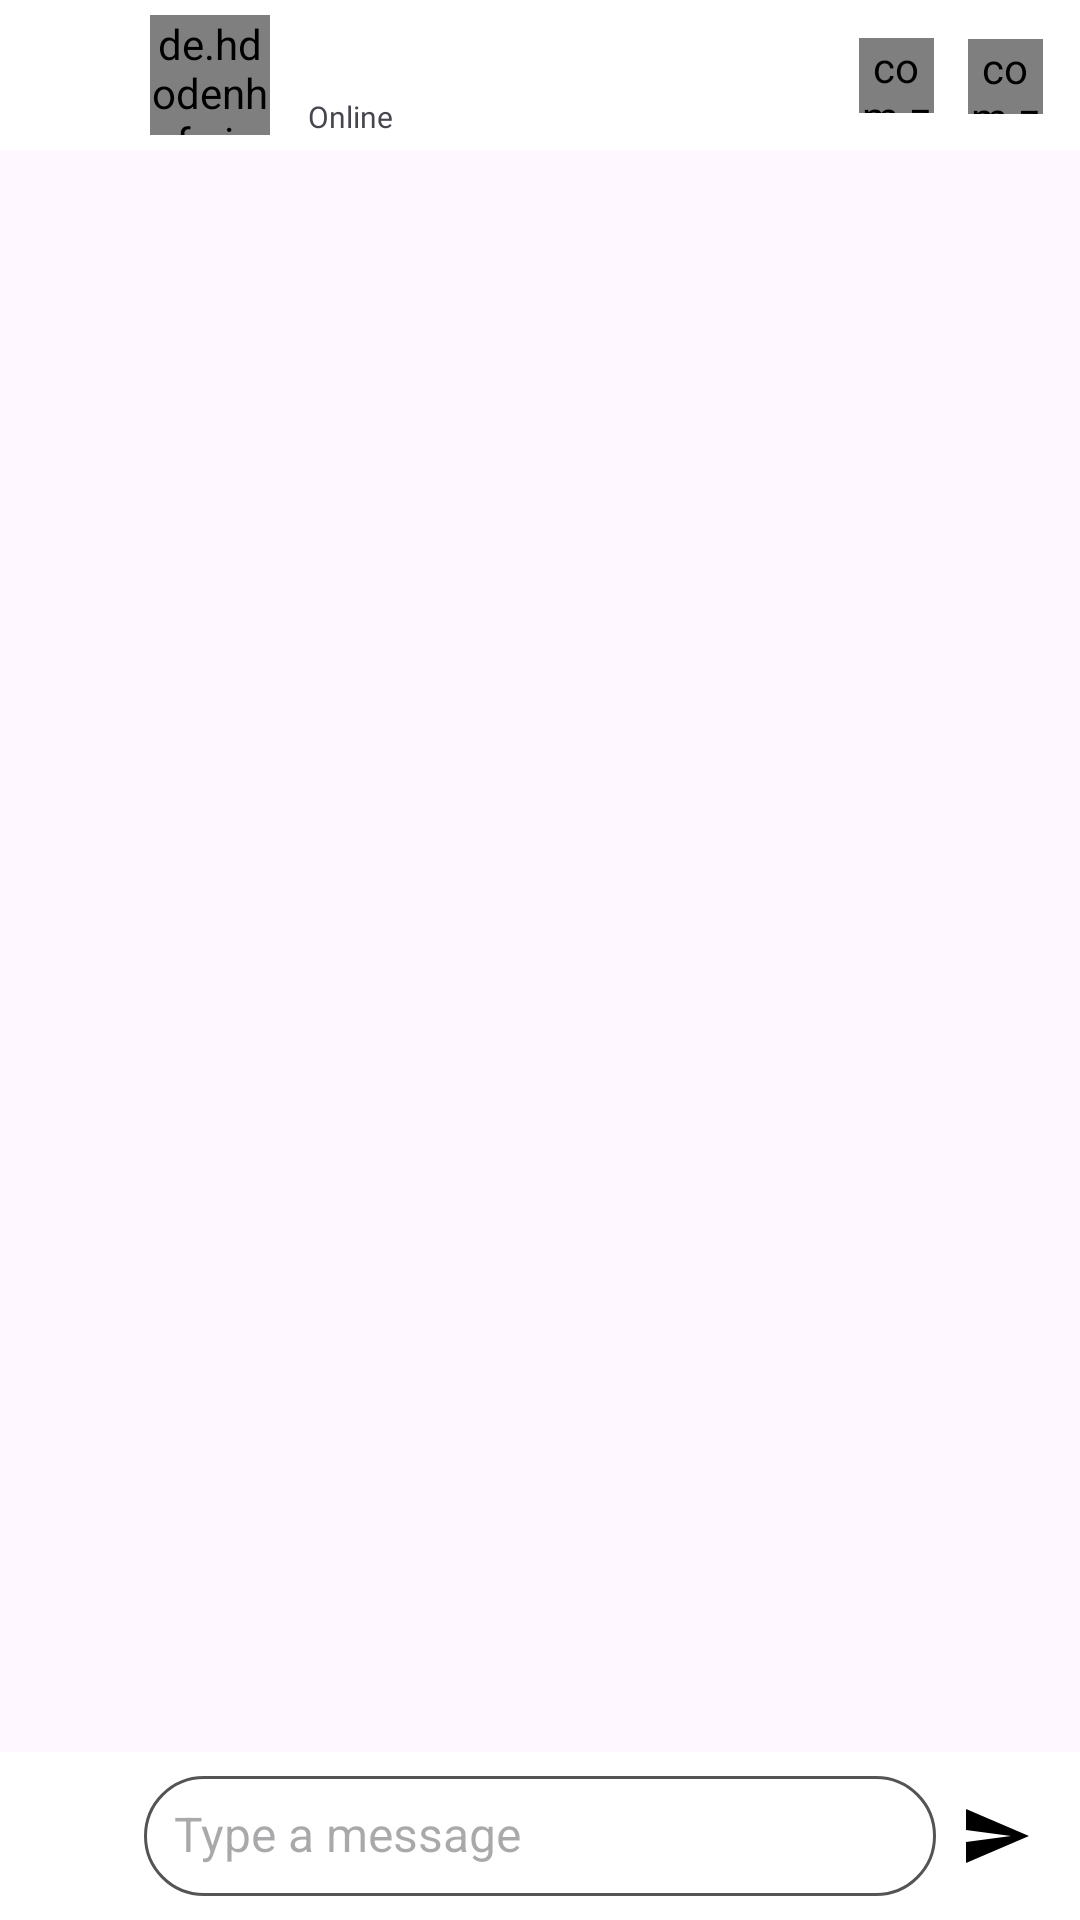

Produce the Android XML layout that renders to this screen, including the resource entries it uses.
<!-- AndroidManifest.xml: application theme Theme.SoulMate -->
<!-- res/layout/activity_user_chat.xml -->
<?xml version="1.0" encoding="utf-8"?>
<androidx.constraintlayout.widget.ConstraintLayout xmlns:android="http://schemas.android.com/apk/res/android"
    xmlns:app="http://schemas.android.com/apk/res-auto"
    xmlns:tools="http://schemas.android.com/tools"
    android:layout_width="match_parent"
    android:layout_height="match_parent"
    tools:context=".activities.UserChatActivity">

    <androidx.constraintlayout.widget.ConstraintLayout
        android:layout_width="match_parent"
        android:layout_height="wrap_content"
        android:id="@+id/top_bar"
        android:background="@color/white"
        app:layout_constraintEnd_toEndOf="parent"
        app:layout_constraintStart_toStartOf="parent"
        app:layout_constraintTop_toTopOf="parent">

        <ImageButton
            android:layout_width="50dp"
            android:layout_height="50dp"
            android:src="@drawable/baseline_arrow_back_24"
            android:background="@android:color/transparent"
            android:id="@+id/back_button"
            app:layout_constraintStart_toStartOf="parent"
            app:layout_constraintTop_toTopOf="parent"/>

        <de.hdodenhof.circleimageview.CircleImageView
            android:id="@+id/user_profile_pic"
            android:layout_width="40dp"
            android:layout_height="40dp"
            android:layout_gravity="center"
            android:src="@drawable/user_pro"
            app:civ_border_color="#E6E0E2"
            app:civ_border_width="2dp"
            app:layout_constraintStart_toEndOf="@id/back_button"
            app:layout_constraintTop_toTopOf="@id/back_button"
            app:layout_constraintBottom_toBottomOf="parent"/>

        <TextView
            android:id="@+id/user_name"
            android:layout_width="wrap_content"
            android:layout_height="wrap_content"
            android:layout_marginStart="8dp"
            android:fontFamily="@font/poppins"
            android:text=""
            android:textAlignment="center"
            android:textColor="@color/black"
            android:textSize="16.00sp"
            android:textStyle="bold"
            app:layout_constraintEnd_toEndOf="@id/user_phone_call"
            app:layout_constraintHorizontal_bias="0.062"
            app:layout_constraintStart_toEndOf="@+id/user_profile_pic"
            app:layout_constraintTop_toTopOf="@+id/user_profile_pic" />

        <TextView
            android:id="@+id/userStatus"
            android:layout_width="wrap_content"
            android:layout_height="wrap_content"
            android:layout_marginTop="32dp"
            android:fontFamily="@font/poppins"
            android:text="Online"
            android:textSize="10sp"
            android:visibility="visible"
            app:layout_constraintEnd_toEndOf="@+id/user_name"
            app:layout_constraintHorizontal_bias="0.302"
            app:layout_constraintStart_toStartOf="@+id/user_name"
            app:layout_constraintTop_toTopOf="parent" />

        <com.zegocloud.uikit.prebuilt.call.invite.widget.ZegoSendCallInvitationButton
            android:id="@+id/user_phone_call"
            android:layout_width="25dp"
            android:layout_height="25dp"
            android:background="@drawable/calling"
            android:layout_marginEnd="8dp"
            app:layout_constraintBottom_toBottomOf="parent"
            app:layout_constraintEnd_toEndOf="parent"
            app:layout_constraintHorizontal_bias="0.812"
            app:layout_constraintStart_toStartOf="@id/user_name"
            app:layout_constraintTop_toTopOf="parent" />

        <com.zegocloud.uikit.prebuilt.call.invite.widget.ZegoSendCallInvitationButton
            android:id="@+id/user_video_call"
            android:layout_width="25dp"
            android:layout_height="25dp"
            android:background="@drawable/video_calling"
            android:layout_marginEnd="8dp"
            app:layout_constraintBottom_toBottomOf="parent"
            app:layout_constraintEnd_toEndOf="parent"
            app:layout_constraintHorizontal_bias="0.894"
            app:layout_constraintStart_toStartOf="@id/user_phone_call"
            app:layout_constraintTop_toTopOf="parent"
            app:layout_constraintVertical_bias="0.52" />


    </androidx.constraintlayout.widget.ConstraintLayout>

    <androidx.recyclerview.widget.RecyclerView
        android:id="@+id/rv_chat"
        android:layout_width="match_parent"
        android:layout_height="0dp"
        android:layout_marginTop="4dp"
        app:layout_constraintBottom_toTopOf="@+id/message_input_bar"
        app:layout_constraintEnd_toEndOf="parent"
        app:layout_constraintHorizontal_bias="0.0"
        app:layout_constraintStart_toStartOf="parent"
        app:layout_constraintTop_toBottomOf="@+id/top_bar"/>

    
    <androidx.constraintlayout.widget.ConstraintLayout
        android:id="@+id/message_input_bar"
        android:layout_width="match_parent"
        android:layout_height="wrap_content"
        android:padding="8dp"
        android:background="@color/white"
        app:layout_constraintBottom_toBottomOf="parent">

        
        <ImageButton
            android:id="@+id/attach_button"
            android:layout_width="40dp"
            android:layout_height="40dp"
            android:src="@drawable/attach"
            android:contentDescription="Attach"
            android:background="?attr/selectableItemBackgroundBorderless"
            app:layout_constraintStart_toStartOf="parent"
            app:layout_constraintTop_toTopOf="parent"
            app:layout_constraintBottom_toBottomOf="parent"
            app:tint="@color/black" />

        
        <EditText
            android:id="@+id/message_input"
            android:layout_width="0dp"
            android:layout_height="40dp"
            android:hint="Type a message"
            android:background="@drawable/rounded_edittext_background"
            android:padding="10dp"
            android:textColor="@color/black"
            android:textSize="16sp"
            app:layout_constraintStart_toEndOf="@id/attach_button"
            app:layout_constraintEnd_toStartOf="@id/send_button"
            app:layout_constraintTop_toTopOf="parent"
            app:layout_constraintBottom_toBottomOf="parent" />

        
        <ImageButton
            android:id="@+id/send_button"
            android:layout_width="40dp"
            android:layout_height="40dp"
            android:src="@drawable/send"
            android:contentDescription="Send"
            android:background="?attr/selectableItemBackgroundBorderless"
            app:layout_constraintEnd_toEndOf="parent"
            app:layout_constraintTop_toTopOf="parent"
            app:layout_constraintBottom_toBottomOf="parent"
            app:tint="@color/black" />

    </androidx.constraintlayout.widget.ConstraintLayout>

</androidx.constraintlayout.widget.ConstraintLayout>
<!-- resources referenced by this layout -->
<resources>
  <color name="black">#FF000000</color>
  <color name="white">#FFFFFFFF</color>
  <!-- drawable calling (drawable) -->
  <vector android:height="24dp" android:tint="@color/black"
      android:viewportHeight="24" android:viewportWidth="24"
      android:width="24dp" xmlns:android="http://schemas.android.com/apk/res/android">
      <path android:fillColor="@android:color/white" android:pathData="M20.01,15.38c-1.23,0 -2.42,-0.2 -3.53,-0.56 -0.35,-0.12 -0.74,-0.03 -1.01,0.24l-1.57,1.97c-2.83,-1.35 -5.48,-3.9 -6.89,-6.83l1.95,-1.66c0.27,-0.28 0.35,-0.67 0.24,-1.02 -0.37,-1.11 -0.56,-2.3 -0.56,-3.53 0,-0.54 -0.45,-0.99 -0.99,-0.99H4.19C3.65,3 3,3.24 3,3.99 3,13.28 10.73,21 20.01,21c0.71,0 0.99,-0.63 0.99,-1.18v-3.45c0,-0.54 -0.45,-0.99 -0.99,-0.99z"/>
  </vector>
  <!-- drawable rounded_edittext_background (drawable) -->
  <?xml version="1.0" encoding="utf-8"?>
  <shape xmlns:android="http://schemas.android.com/apk/res/android">
      <solid android:color="@color/white" />
      <corners android:radius="20dp" />
      <stroke
          android:width="1dp"
          android:color="@color/grey" />
  </shape>
  <!-- drawable send (drawable) -->
  <vector android:autoMirrored="true" android:height="24dp"
      android:tint="@color/black" android:viewportHeight="24"
      android:viewportWidth="24" android:width="24dp" xmlns:android="http://schemas.android.com/apk/res/android">
      <path android:fillColor="@android:color/white" android:pathData="M2.01,21L23,12 2.01,3 2,10l15,2 -15,2z"/>
  </vector>
  <!-- drawable user_pro (drawable) -->
  <vector xmlns:android="http://schemas.android.com/apk/res/android"
      android:width="800dp"
      android:height="800dp"
      android:viewportWidth="512"
      android:viewportHeight="512">
    <path
        android:pathData="M256,508C117.04,508 4,394.96 4,256S117.04,4 256,4s252,113.04 252,252S394.96,508 256,508z"
        android:fillColor="#42d7f5"/>
    <path
        android:pathData="M256,8c136.75,0 248,111.25 248,248S392.75,504 256,504S8,392.75 8,256S119.25,8 256,8M256,0C114.61,0 0,114.61 0,256s114.61,256 256,256s256,-114.61 256,-256S397.39,0 256,0L256,0z"
        android:fillColor="#ffffff"/>
    <path
        android:pathData="M194.29,175.65a61.71,60.48 0,1 0,123.42 0a61.71,60.48 0,1 0,-123.42 0z"
        android:fillColor="#ffffff"/>
    <path
        android:pathData="M362.59,360.62c0,-57.7 -47.73,-104.46 -106.59,-104.46s-106.59,46.77 -106.59,104.46H362.59z"
        android:fillColor="#ffffff"/>
  </vector>
  <!-- drawable video_calling (drawable) -->
  <vector android:height="24dp" android:tint="@color/black"
      android:viewportHeight="24" android:viewportWidth="24"
      android:width="24dp" xmlns:android="http://schemas.android.com/apk/res/android">
      <path android:fillColor="@android:color/white" android:pathData="M17,10.5V7c0,-0.55 -0.45,-1 -1,-1H4c-0.55,0 -1,0.45 -1,1v10c0,0.55 0.45,1 1,1h12c0.55,0 1,-0.45 1,-1v-3.5l4,4v-11l-4,4zM14,13h-3v3H9v-3H6v-2h3V8h2v3h3v2z"/>
  </vector>
  <style name="Theme.SoulMate" parent="Base.Theme.SoulMate" />
  <color name="grey">#555454</color>
  <style name="Base.Theme.SoulMate" parent="Theme.Material3.DayNight.NoActionBar">
          
          <item name="colorPrimary">@color/colorPrimaryDark</item>
      </style>
  <!-- not gathered from this repository: default colours our renderer supplied (Android Studio template values) -->
  <color name="colorPrimaryDark">#FF3700B3</color>
</resources>
